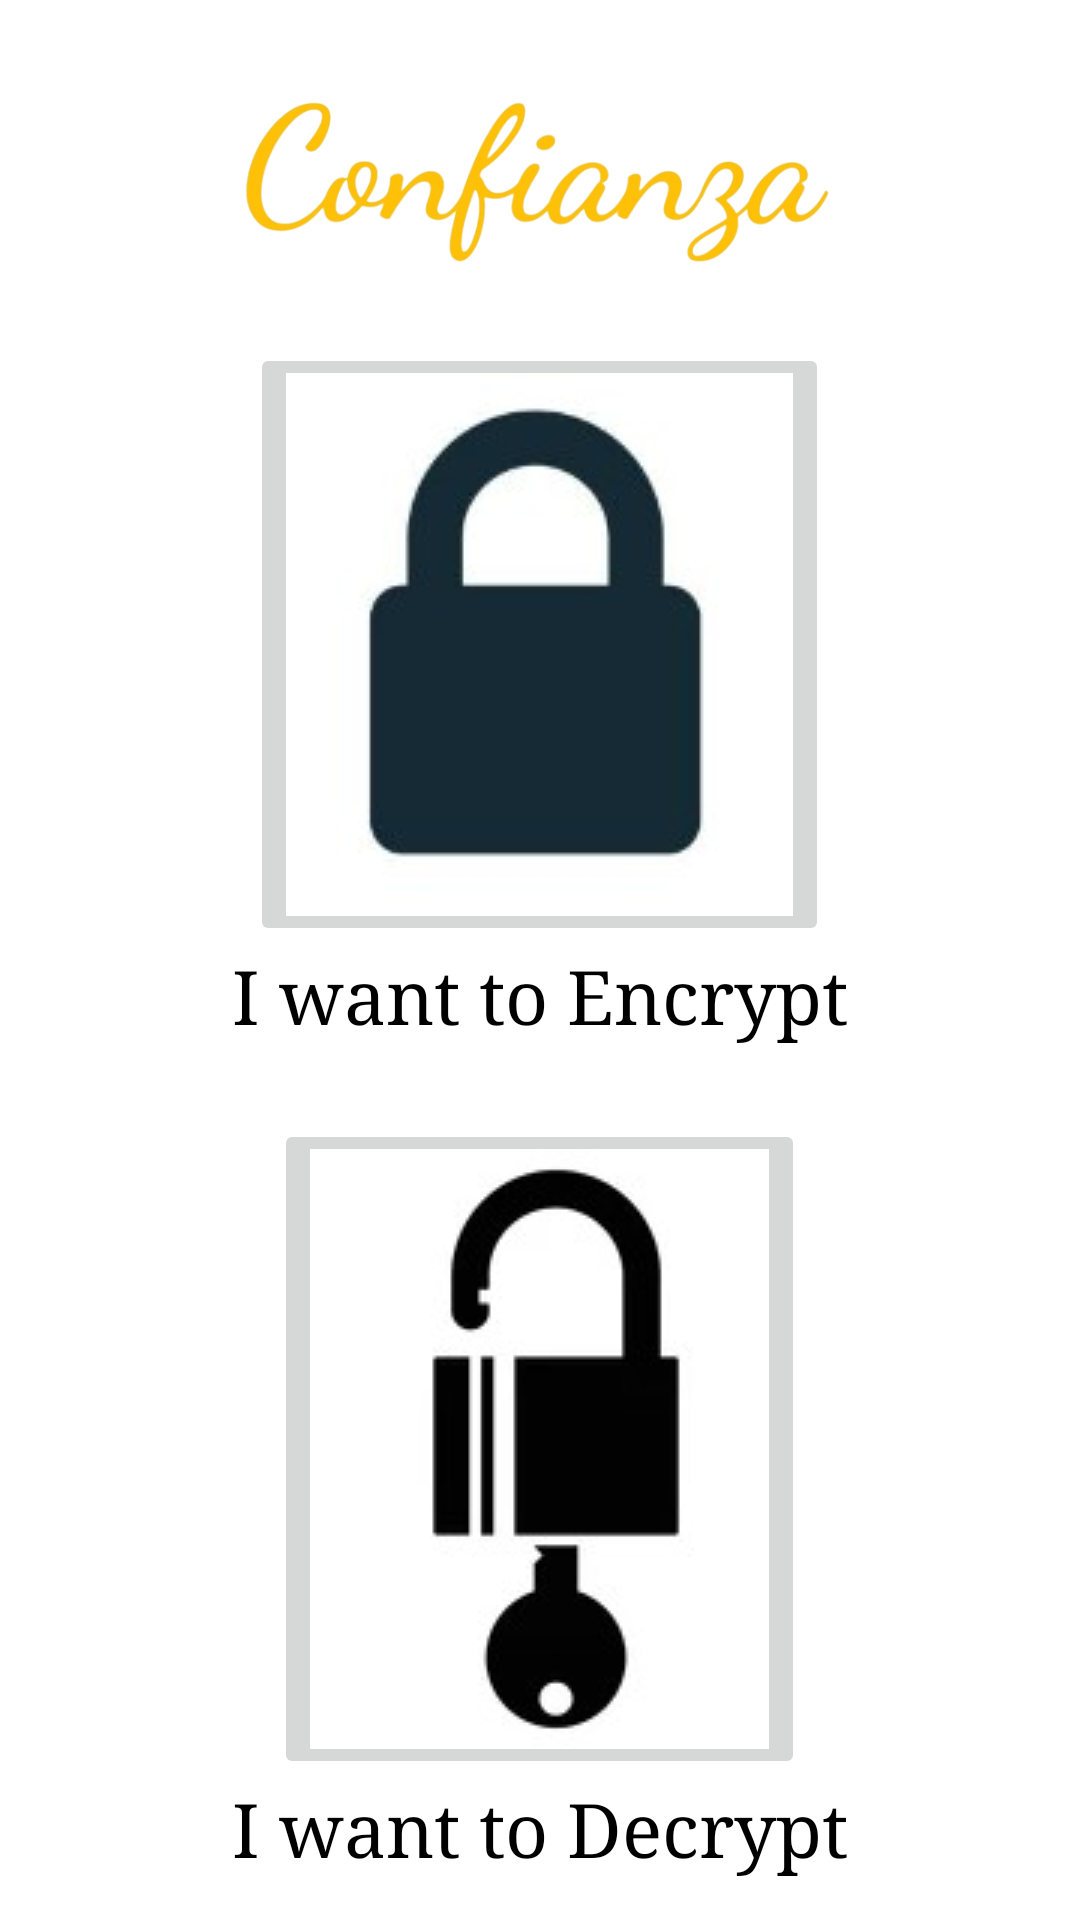

Produce the Android XML layout that renders to this screen, including the resource entries it uses.
<!-- AndroidManifest.xml: application theme Theme.Confianza -->
<!-- res/layout/activity_ask.xml -->
<?xml version="1.0" encoding="utf-8"?>
<LinearLayout xmlns:android="http://schemas.android.com/apk/res/android"
    xmlns:app="http://schemas.android.com/apk/res-auto"
    xmlns:tools="http://schemas.android.com/tools"
    android:layout_width="match_parent"
    android:layout_height="match_parent"
    android:orientation="vertical"
    android:gravity="center"
    tools:context=".AskActivity">

    <ImageView
        android:id="@+id/imageView5"
        android:layout_width="match_parent"
        android:layout_height="85dp"
        android:layout_marginBottom="15dp"
        app:srcCompat="@drawable/logo" />

    <ImageButton
        android:id="@+id/enc"
        android:layout_width="wrap_content"
        android:layout_height="wrap_content"
        app:srcCompat="@drawable/e" />

    <TextView
        android:id="@+id/textView2"
        android:layout_width="match_parent"
        android:layout_height="wrap_content"
        android:text="I want to Encrypt"
        android:textSize="25dp"
        android:gravity="center"
        android:textColor="@color/black"
        android:fontFamily="serif"/>

    <ImageButton
        android:id="@+id/dec"
        android:layout_width="wrap_content"
        android:layout_height="wrap_content"
        android:layout_marginTop="25dp"
        app:srcCompat="@drawable/dec" />

    <TextView
        android:id="@+id/textView3"
        android:layout_width="match_parent"
        android:layout_height="wrap_content"
        android:text="I want to Decrypt"
        android:textSize="25dp"
        android:gravity="center"
        android:textColor="@color/black"
        android:fontFamily="serif"/>
</LinearLayout>
<!-- resources referenced by this layout -->
<resources>
  <color name="black">#FF000000</color>
  <!-- drawable dec: png bitmap (drawable, 4852 bytes) -->
  <!-- drawable e: jpg bitmap (drawable, 3845 bytes) -->
  <!-- drawable logo: png bitmap (drawable, 84665 bytes) -->
  <style name="Theme.Confianza" parent="Theme.MaterialComponents.DayNight.NoActionBar">
          
          <item name="colorPrimary">@color/purple_500</item>
          <item name="colorPrimaryVariant">@color/purple_700</item>
          <item name="colorOnPrimary">@color/white</item>
          
          <item name="colorSecondary">@color/teal_200</item>
          <item name="colorSecondaryVariant">@color/teal_700</item>
          <item name="colorOnSecondary">@color/black</item>
          
          <item name="android:statusBarColor" tools:targetApi="l">?attr/colorPrimaryVariant</item>
          
      </style>
  <color name="purple_500">#FF6200EE</color>
  <color name="purple_700">#FF3700B3</color>
  <color name="white">#FFFFFFFF</color>
  <color name="teal_200">#FF03DAC5</color>
  <color name="teal_700">#FF018786</color>
</resources>
